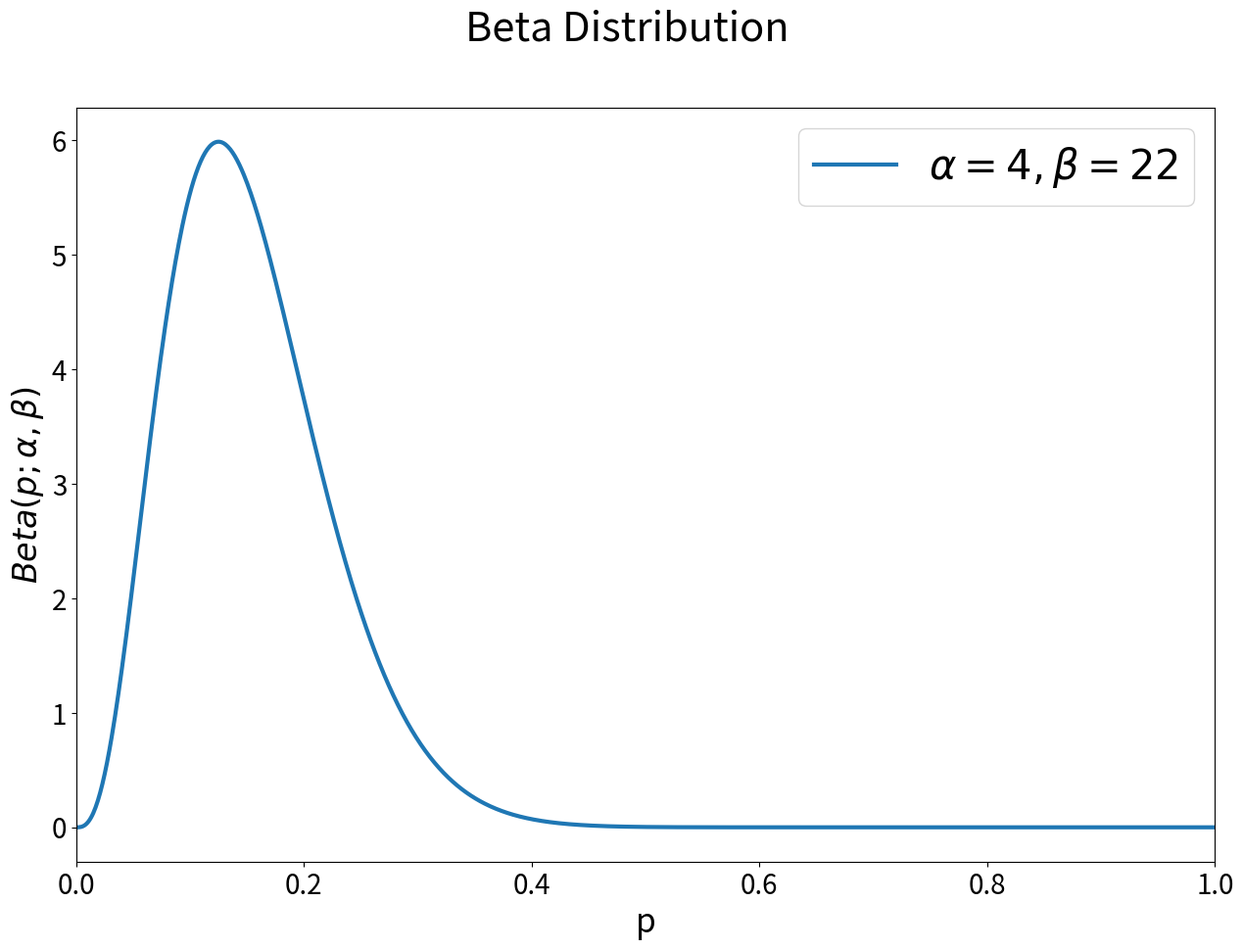

The script that saved this image:
import matplotlib.pyplot as plt
import numpy as np
from scipy.stats import beta

def plot_beta(ax, x, a, b):
    y = beta.pdf(x, a, b)
    ax.plot(x, y, lw=3, label=r'$\alpha = {}, \beta = {}$'.format(a, b))


def plot_betas(asbs, save_fig=False):
    fig = plt.figure(figsize=(15, 10))
    ax = fig.add_subplot(111)
    x = np.linspace(0,1.001, 1000)
    for a, b in asbs:
        plot_beta(ax, x, a, b)
    ax.legend(prop={'size':30})
    #ax.legend(labels=['A','B'], prop={'size':30})
    ax.set_xlabel('p', fontsize=24)
    ax.set_ylabel(r'$Beta(p;\alpha, \beta)$', fontsize=24)
    #ax.set_ylabel('probability density function', fontsize=24)
    ax.set_xlim([0,1.000])    
    ax.tick_params(axis='both', which='major', labelsize=20)
    fig.suptitle('Beta Distribution', fontsize=30)
    #fig.suptitle('Posterior distributions for click-through rates', fontsize=30)    

    if save_fig:
        plt.savefig('betas_cred.png')
    else:
        plt.show()


def plot_site_comparison(num_conv_a, num_views_a, num_conv_b, num_views_b,
                         effect_size=0, alpha=1, beta=1, num_samples=10000):
    site_a_simulation = np.random.beta(num_conv_a + alpha,
                                       num_views_a - num_conv_a + beta,
                                       size=num_samples)
    site_b_simulation = np.random.beta(num_conv_b + alpha,
                                       num_views_b - num_conv_b + beta,
                                       size=num_samples)
    fig = plt.figure(figsize=(7, 8))
    ax = fig.add_subplot(111)
    a_label = '$p_A' + (' + {}$'.format(effect_size) if effect_size else '$')
    ax.hist(site_a_simulation + effect_size, bins=100, alpha=0.3, label=a_label)
    ax.hist(site_b_simulation, bins=100, alpha=0.3, label='$p_B$')
    ax.set_xlim([0.45, 0.75])
    ax.legend()
    fig.suptitle("Histogram of posterior $p's$ for site A & B", fontsize=20)
    plt.show()


if __name__ == '__main__':
    np.random.seed(42)
#    plot_site_comparison(312, 543, 371, 580, 0.05)
#    plot_betas([(1,1),(3,3),(10,5),(50,20),(100,200)], save_fig=True)
#    plot_betas([(15,17),(9,23)], save_fig=True)
    plot_betas([(4,22)], save_fig=True)
